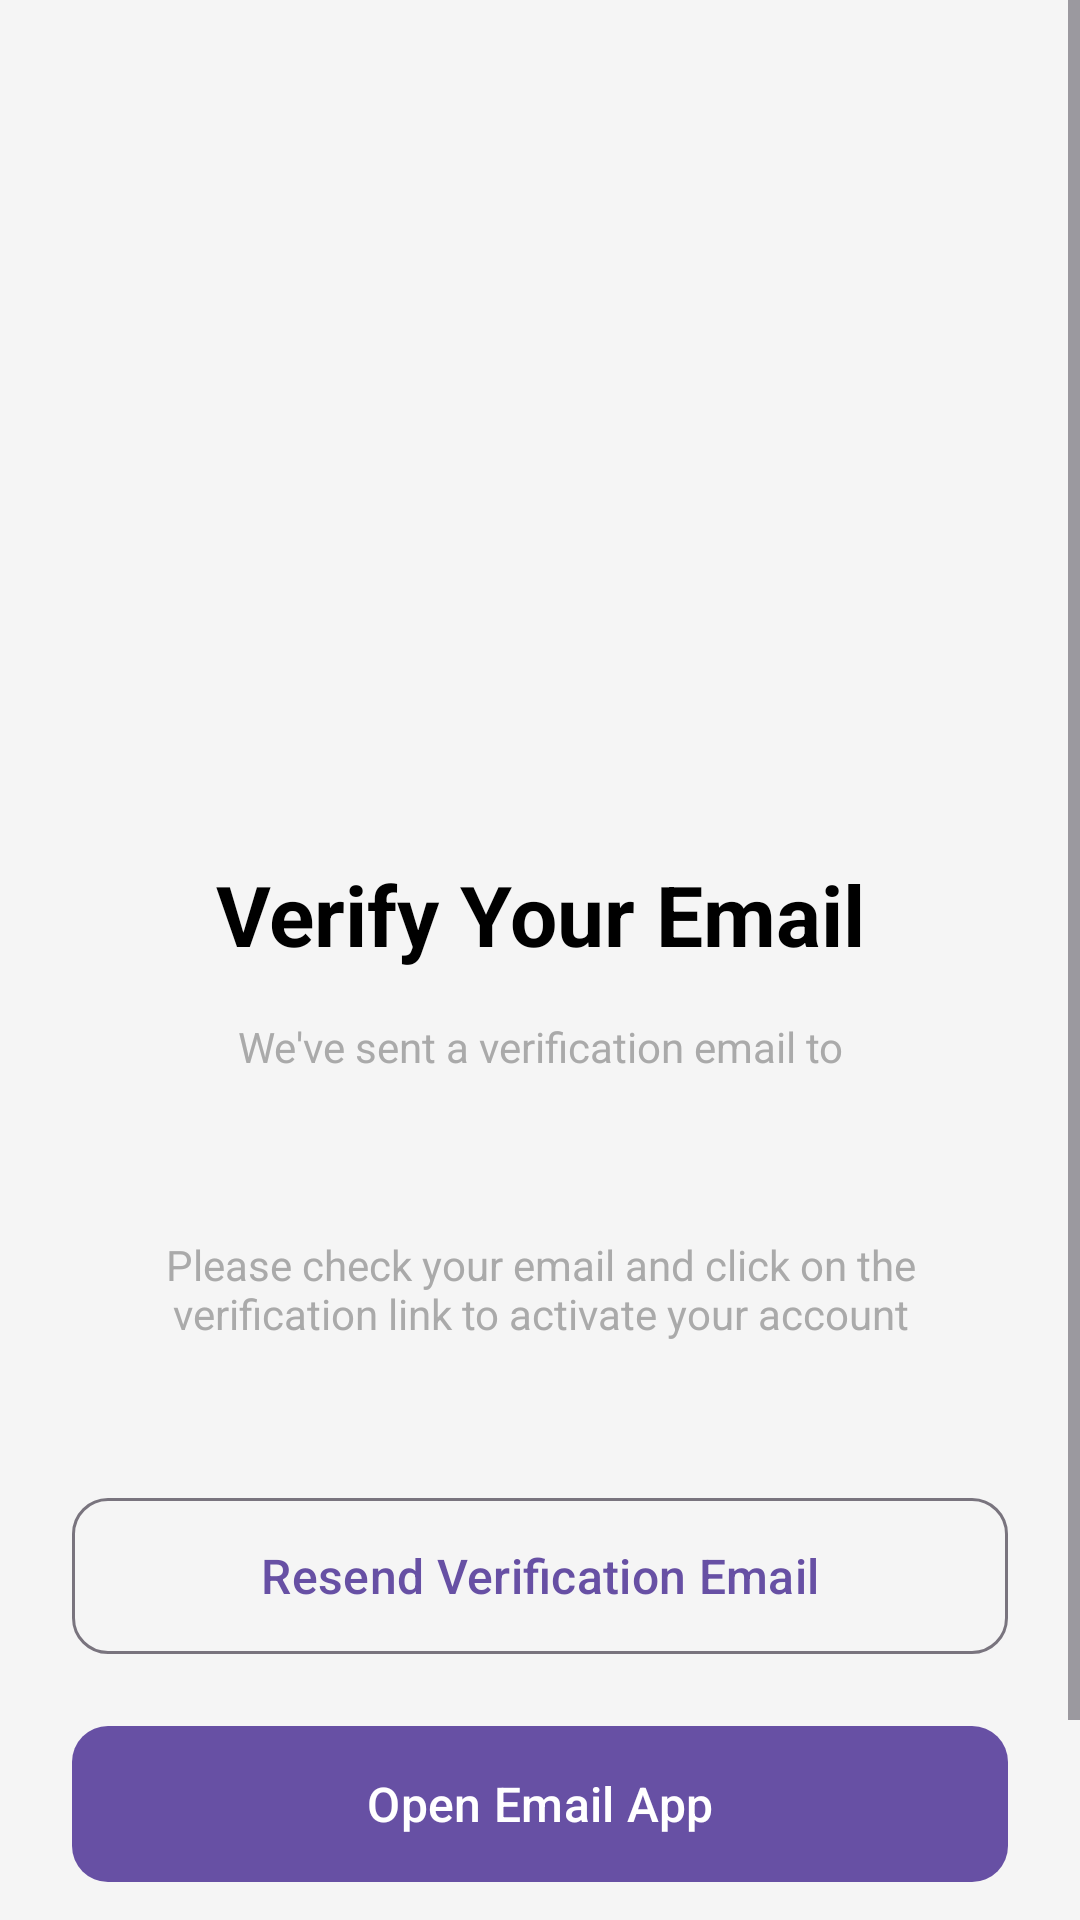

Layout XML and referenced resources for this Android screen:
<!-- AndroidManifest.xml: application theme Theme.VideoDownloader -->
<!-- res/layout/activity_verify_email.xml -->
<?xml version="1.0" encoding="utf-8"?>
<androidx.constraintlayout.widget.ConstraintLayout
    xmlns:android="http://schemas.android.com/apk/res/android"
    xmlns:app="http://schemas.android.com/apk/res-auto"
    xmlns:tools="http://schemas.android.com/tools"
    android:layout_width="match_parent"
    android:layout_height="match_parent"
    android:background="@color/background"
    tools:context=".ui.activities.auth.VerifyEmailActivity">

    <ScrollView
        android:layout_width="match_parent"
        android:layout_height="match_parent"
        android:fillViewport="true">

        <androidx.constraintlayout.widget.ConstraintLayout
            android:layout_width="match_parent"
            android:layout_height="wrap_content"
            android:padding="24dp">

            <ImageView
                android:id="@+id/ivIcon"
                android:layout_width="150dp"
                android:layout_height="150dp"
                android:layout_marginTop="80dp"
                android:contentDescription="Email Verification"
                android:src="@drawable/ic_email_verify"
                app:layout_constraintEnd_toEndOf="parent"
                app:layout_constraintStart_toStartOf="parent"
                app:layout_constraintTop_toTopOf="parent"
                app:tint="@color/primary" />

            <TextView
                android:id="@+id/tvTitle"
                android:layout_width="wrap_content"
                android:layout_height="wrap_content"
                android:layout_marginTop="32dp"
                android:text="Verify Your Email"
                android:textColor="@color/black"
                android:textSize="28sp"
                android:textStyle="bold"
                app:layout_constraintEnd_toEndOf="parent"
                app:layout_constraintStart_toStartOf="parent"
                app:layout_constraintTop_toBottomOf="@id/ivIcon" />

            <TextView
                android:id="@+id/tvDescription"
                android:layout_width="match_parent"
                android:layout_height="wrap_content"
                android:layout_marginTop="16dp"
                android:gravity="center"
                android:text="We've sent a verification email to"
                android:textAlignment="center"
                android:textColor="@android:color/darker_gray"
                android:textSize="14sp"
                app:layout_constraintTop_toBottomOf="@id/tvTitle" />

            <TextView
                android:id="@+id/tvEmail"
                android:layout_width="match_parent"
                android:layout_height="wrap_content"
                android:layout_marginTop="8dp"
                android:gravity="center"
                android:textAlignment="center"
                android:textColor="@color/primary"
                android:textSize="16sp"
                android:textStyle="bold"
                app:layout_constraintTop_toBottomOf="@id/tvDescription"
                tools:text="user@example.com" />

            <TextView
                android:id="@+id/tvInstructions"
                android:layout_width="match_parent"
                android:layout_height="wrap_content"
                android:layout_marginTop="24dp"
                android:gravity="center"
                android:text="Please check your email and click on the verification link to activate your account"
                android:textAlignment="center"
                android:textColor="@android:color/darker_gray"
                android:textSize="14sp"
                app:layout_constraintTop_toBottomOf="@id/tvEmail" />

            
            <com.google.android.material.button.MaterialButton
                android:id="@+id/btnResendEmail"
                style="@style/Widget.Material3.Button.OutlinedButton"
                android:layout_width="match_parent"
                android:layout_height="60dp"
                android:layout_marginTop="48dp"
                android:text="Resend Verification Email"
                android:textAllCaps="false"
                android:textSize="16sp"
                app:cornerRadius="12dp"
                app:layout_constraintTop_toBottomOf="@id/tvInstructions" />

            
            <TextView
                android:id="@+id/tvResendTimer"
                android:layout_width="wrap_content"
                android:layout_height="wrap_content"
                android:layout_marginTop="12dp"
                android:textColor="@android:color/darker_gray"
                android:textSize="12sp"
                android:visibility="gone"
                app:layout_constraintEnd_toEndOf="parent"
                app:layout_constraintStart_toStartOf="parent"
                app:layout_constraintTop_toBottomOf="@id/btnResendEmail"
                tools:text="Resend available in 60s"
                tools:visibility="visible" />

            
            <com.google.android.material.button.MaterialButton
                android:id="@+id/btnOpenEmailApp"
                android:layout_width="match_parent"
                android:layout_height="60dp"
                android:layout_marginTop="16dp"
                android:text="Open Email App"
                android:textAllCaps="false"
                android:textSize="16sp"
                app:cornerRadius="12dp"
                app:icon="@drawable/ic_email"
                app:layout_constraintTop_toBottomOf="@id/tvResendTimer" />

            
            <LinearLayout
                android:id="@+id/llBackToLogin"
                android:layout_width="wrap_content"
                android:layout_height="wrap_content"
                android:layout_marginTop="32dp"
                android:gravity="center"
                android:orientation="horizontal"
                app:layout_constraintEnd_toEndOf="parent"
                app:layout_constraintStart_toStartOf="parent"
                app:layout_constraintTop_toBottomOf="@id/btnOpenEmailApp">

                <TextView
                    android:layout_width="wrap_content"
                    android:layout_height="wrap_content"
                    android:text="Already verified? "
                    android:textColor="@android:color/darker_gray"
                    android:textSize="14sp" />

                <TextView
                    android:id="@+id/tvBackToLogin"
                    android:layout_width="wrap_content"
                    android:layout_height="wrap_content"
                    android:clickable="true"
                    android:focusable="true"
                    android:padding="4dp"
                    android:text="Sign In"
                    android:textColor="@color/primary"
                    android:textSize="14sp"
                    android:textStyle="bold" />

            </LinearLayout>

            <com.google.android.material.progressindicator.CircularProgressIndicator
                android:id="@+id/progressBar"
                android:layout_width="wrap_content"
                android:layout_height="wrap_content"
                android:indeterminate="true"
                android:visibility="gone"
                app:layout_constraintBottom_toBottomOf="parent"
                app:layout_constraintEnd_toEndOf="parent"
                app:layout_constraintStart_toStartOf="parent"
                app:layout_constraintTop_toTopOf="parent" />

        </androidx.constraintlayout.widget.ConstraintLayout>

    </ScrollView>

</androidx.constraintlayout.widget.ConstraintLayout>
<!-- resources referenced by this layout -->
<resources>
  <color name="background">#F5F5F5</color>
  <color name="black">#FF000000</color>
  <color name="primary">#FF6200EE</color>
  <style name="Theme.VideoDownloader" parent="Base.Theme.VideoDownloader" />
  <style name="Base.Theme.VideoDownloader" parent="Theme.Material3.DayNight.NoActionBar">
          
          <item name="colorPrimary">@color/bg_menu_primary</item>
          <item name="colorPrimaryVariant">@color/bg_menu_secondary</item>
          <item name="colorOnPrimary">@color/white</item>
          
          <item name="colorSecondary">@color/accent</item>
          <item name="colorSecondaryVariant">@color/accent</item>
          <item name="colorOnSecondary">@color/black</item>
          
          <item name="android:statusBarColor">@android:color/transparent</item>
          <item name="android:navigationBarColor">@android:color/transparent</item>
          <item name="android:windowLightStatusBar">true</item>
          
          <item name="android:windowBackground">@color/background</item>
          <item name="colorSurface">@color/surface</item>
      </style>
  <color name="bg_menu_primary">#FF018786</color>
  <color name="bg_menu_secondary">#FF03DAC5</color>
  <color name="white">#FFFFFFFF</color>
  <color name="accent">#FF4081</color>
  <color name="surface">#FFFFFF</color>
</resources>
